Photos from the image-classification dataset "dataset" in the GitHub repository KiranYBPatil/Sugarcane_Disease_Detector. Its 6 classes are: bacterial blights, healthy, mosaic, red rot, rust, yellow.

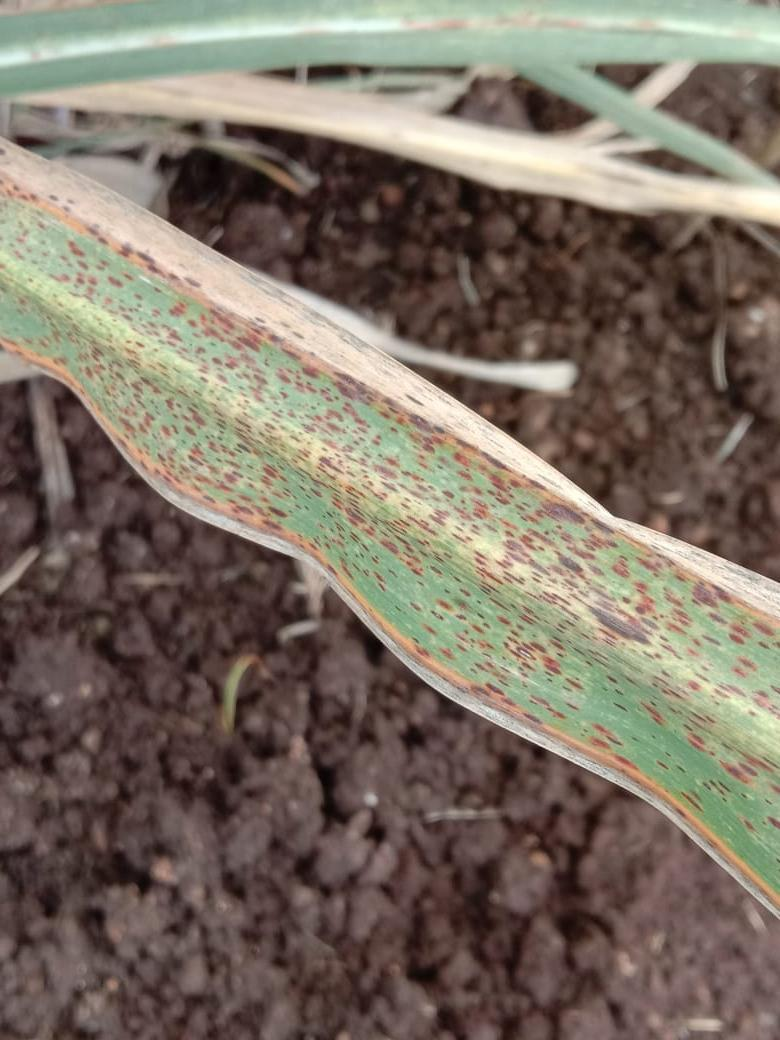
Label: rust

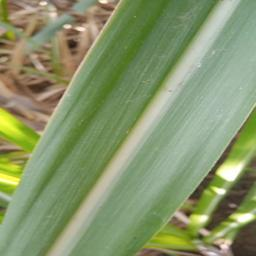
Label: healthy

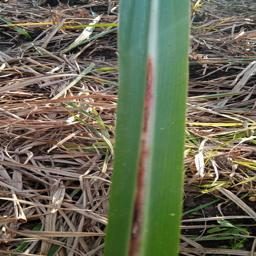
Label: red rot

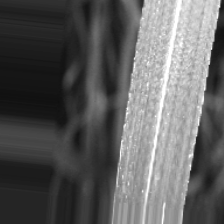
Label: bacterial blights

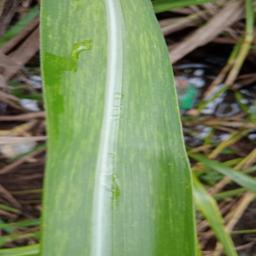
Label: mosaic

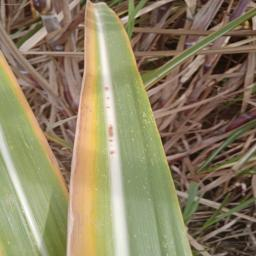
Label: yellow
